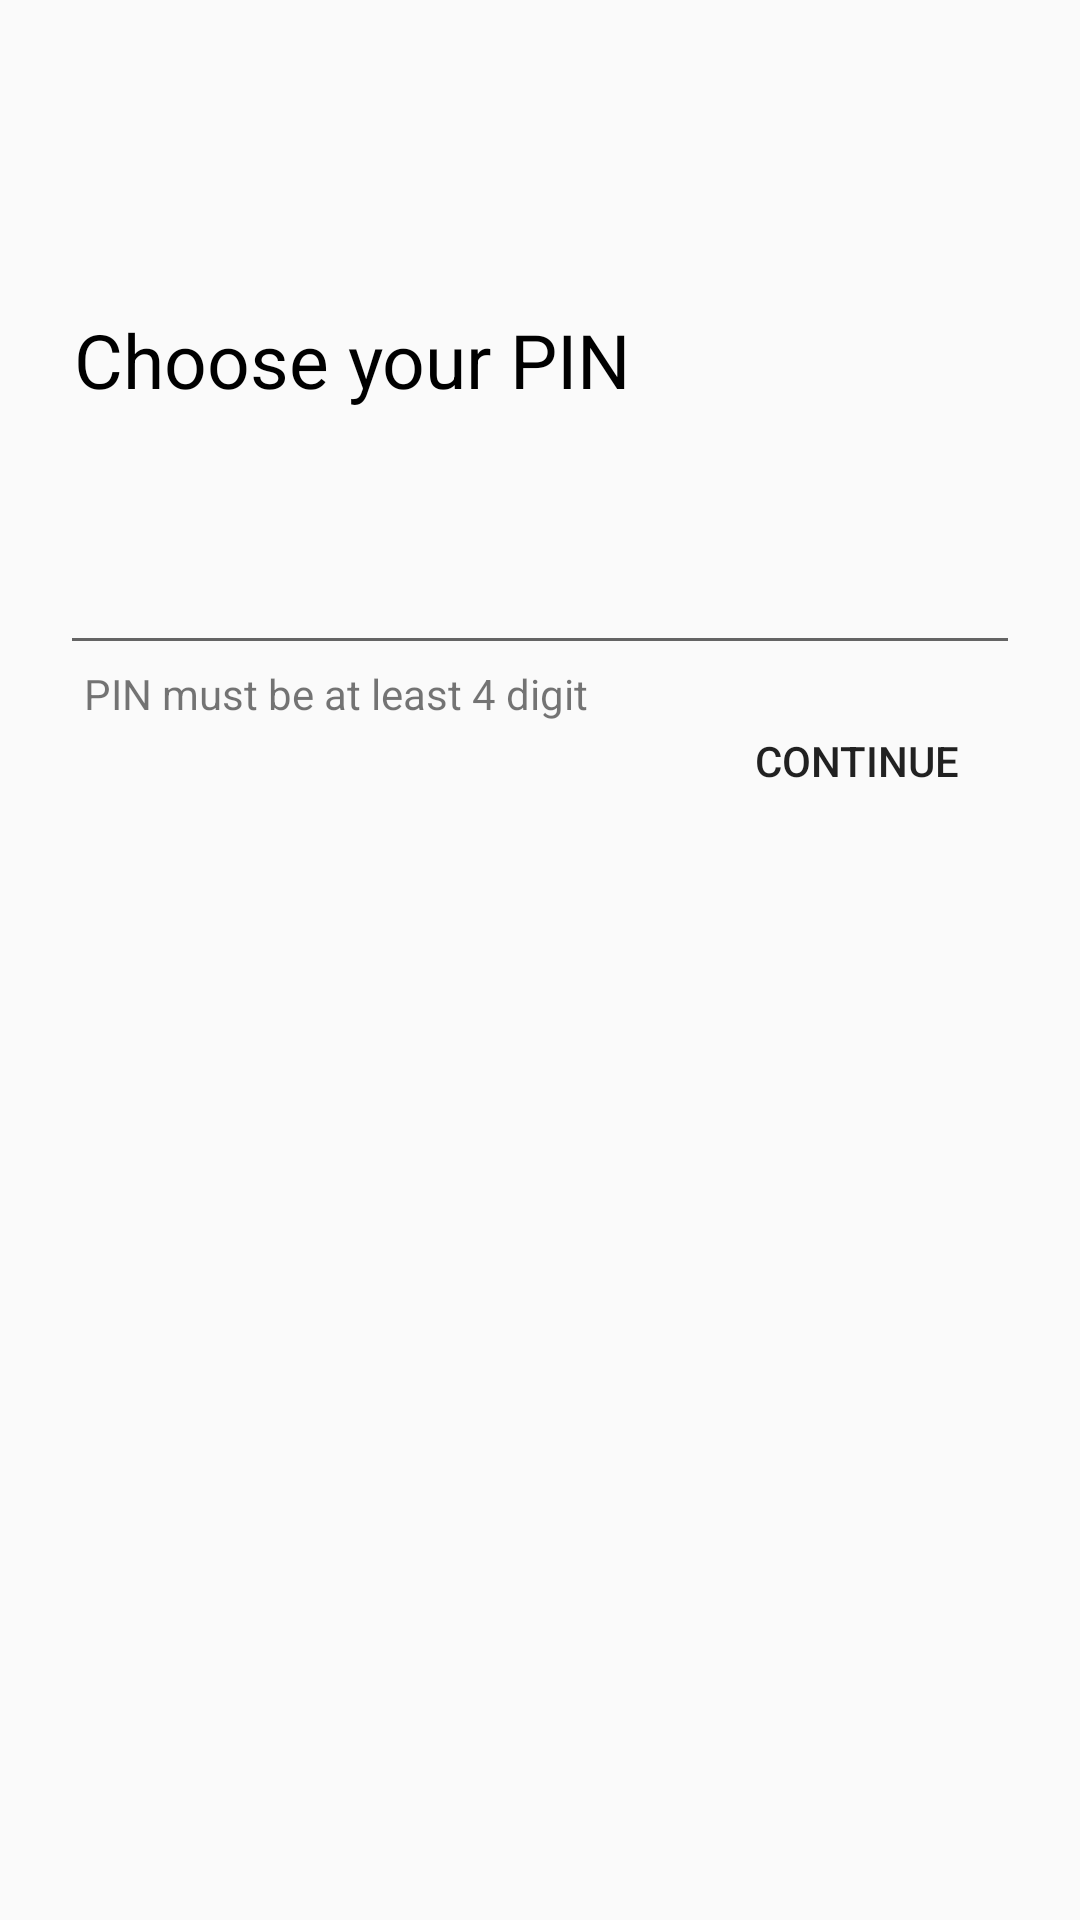

Reconstruct the res/layout file that produces this screen, plus the resources it refers to.
<!-- AndroidManifest.xml: application theme AppTheme -->
<!-- res/layout/activity_pin_setup.xml -->
<?xml version="1.0" encoding="utf-8"?>
<android.support.constraint.ConstraintLayout xmlns:android="http://schemas.android.com/apk/res/android"
    xmlns:app="http://schemas.android.com/apk/res-auto"
    xmlns:tools="http://schemas.android.com/tools"
    android:layout_width="match_parent"
    android:layout_height="match_parent"
    tools:context="com.example.codebox.homelock.PinSetup">
    <ImageView
        android:layout_width="40dp"
        android:layout_height="40dp"
        android:src="@drawable/lockblack"
        android:layout_marginBottom="8dp"
        app:layout_constraintBottom_toTopOf="@+id/title"
        android:layout_marginLeft="0dp"
        app:layout_constraintLeft_toLeftOf="@+id/title"
        app:layout_constraintTop_toTopOf="parent"
        android:layout_marginTop="8dp"
        app:layout_constraintVertical_bias="1.0"
        android:layout_marginRight="8dp"
        app:layout_constraintRight_toRightOf="parent"
        app:layout_constraintHorizontal_bias="0.0" />
    <TextView
        android:id="@+id/title"
        android:layout_width="wrap_content"
        android:layout_height="wrap_content"
        android:text="Choose your PIN"
        android:textSize="25sp"
        android:textColor="#000"
        app:layout_constraintTop_toTopOf="parent"
        android:layout_marginTop="8dp"
        app:layout_constraintBottom_toBottomOf="parent"
        android:layout_marginBottom="8dp"
        android:layout_marginRight="8dp"
        app:layout_constraintRight_toRightOf="parent"
        android:layout_marginLeft="8dp"
        app:layout_constraintLeft_toLeftOf="parent"
        app:layout_constraintHorizontal_bias="0.105"
        app:layout_constraintVertical_bias="0.161"
        android:layout_marginStart="8dp"
        android:layout_marginEnd="8dp" />
    <TextView
        android:id="@+id/confirm"
        android:layout_width="wrap_content"
        android:layout_height="wrap_content"
        android:textSize="17sp"
        android:layout_marginBottom="8dp"
        app:layout_constraintBottom_toTopOf="@+id/pinEdit"
        android:layout_marginRight="8dp"
        app:layout_constraintRight_toRightOf="parent"
        android:layout_marginLeft="8dp"
        app:layout_constraintLeft_toLeftOf="parent" />
    <EditText
        android:id="@+id/pinEdit"
        android:layout_width="320dp"
        android:layout_height="wrap_content"
        android:inputType="numberPassword"
        android:textAlignment="center"
        android:layout_marginTop="8dp"
        app:layout_constraintTop_toBottomOf="@+id/title"
        app:layout_constraintBottom_toBottomOf="parent"
        android:layout_marginBottom="8dp"
        app:layout_constraintVertical_bias="0.07999998"
        android:layout_marginRight="8dp"
        app:layout_constraintRight_toRightOf="parent"
        android:layout_marginLeft="8dp"
        app:layout_constraintLeft_toLeftOf="parent" />
    <TextView
        android:id="@+id/constrain"
        android:layout_width="wrap_content"
        android:layout_height="wrap_content"
        android:text="PIN must be at least 4 digit"
        android:layout_marginLeft="8dp"
        app:layout_constraintLeft_toLeftOf="@+id/pinEdit"
        android:layout_marginTop="0dp"
        app:layout_constraintTop_toBottomOf="@+id/pinEdit" />
    <Button
        android:id="@+id/submit"
        android:layout_width="wrap_content"
        android:layout_height="wrap_content"
        android:text="Continue"
        style="?android:attr/borderlessButtonStyle"
        android:layout_marginTop="8dp"
        app:layout_constraintTop_toBottomOf="@+id/pinEdit"
        android:layout_marginRight="8dp"
        app:layout_constraintRight_toRightOf="@+id/pinEdit" />

</android.support.constraint.ConstraintLayout>
<!-- resources referenced by this layout -->
<resources>
  <style name="AppTheme" parent="Theme.AppCompat.Light.DarkActionBar">
          
          <item name="colorPrimary">#424242</item>
          <item name="colorPrimaryDark">#212121</item>
          <item name="colorAccent">#158e00</item>
          <item name="colorButtonNormal">#424242</item>
  
          <item name="android:colorControlHighlight" tools:targetApi="lollipop">#158e00</item>
      </style>
</resources>
